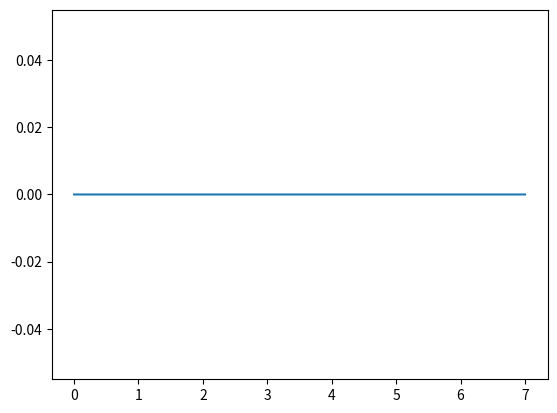

Write the Python code that produced this figure.
import numpy as np
import matplotlib.pyplot as plt


################################################################################################
############################### NUMEROW RELATED FUNCTIONS ######################################
################################################################################################

#!!!!!!!!!!!!!!!!!!!!!!!!!!!!!!!!!!!!!!!!!
#! Applying Numerow method to solve 
#!    d^2 Y(x)
#!    _______  =  - G(x)*Y(X) + S(X)
#!      d x^2
#!
#! by integration from inside ( X(1) ) to outside ( X(NR) )
#! ASSUMING PROPER INITIAL VALUES AT THE BOUNDARY!!!
#!
#!!!!!!!!!!!!!!!!!!!!!!!!!!!!!!!!!!!!!!!!!
 
def numerow_from_outside(y,g,s,n,dr):
#!###########################################################
#!   TODO: ENTER APPROPRIATE NUMEROW EXPRESSION HERE
#!###########################################################
#    for i in np.arange(?):
#        y[?] = ?
    return

def numerow_from_inside(y,g,s,n,dr):
#!###########################################################
#!   TODO: ENTER APPROPRIATE NUMEROW EXPRESSION HERE
#!###########################################################
#    for i in np.arange(?):
#        y[?] = ?
    return


#######################################################################################
############################ Poisson-solver related functions  ########################
#!!!!!!!!!!!!!!!!!!!!!!!!!!!!!!!!!!!!!!!!!!!!!!!!
#!
#! solve the  Poisson equation
#!
#!    d^2 UPOT(x)
#!    ___________  =  - URHO(X)
#!      d x^2
#!
#!!!!!!!!!!!!!!!!!!!!!!!!!!!!!!!!!!!!!!!!!!!!!!!!
#######################################################################################

def init_upot(r,n):
    upot=np.zeros(n)
#!###########################################################
#!   TODO: SET PROPEER INITIAL VALUES FOR THE POTENTIAL
#!         NEEDED BY NUMEROW METHOD (2 lines)
#!###########################################################
    return upot


def calc_urho(u,r,n):
    urho=np.zeros(n)
#!###########################################################
#!   TODO: CALCULATE CHARGE DENSITY HERE (2 lines)
#!###########################################################
    return urho


def solve_poisson(upsi,erep,r,n,dr):
# arrays used for numerow method

    # array needed for numerow method
    g=np.zeros(n)

    upot=np.zeros(n)
#!###########################################################
#!   TODO: CALL THE THREE REQUIRED FUNCTIONS IN THE CORRECT ORDER
#!         TO OBTAIN THE SOLUTION FOR THE POISSON EQUATION HERE (3 lines)
#!###########################################################
   
    
    erep=0.0
#!###########################################################
#!   TODO: ENTER APPROPRIATE EXPRESSION FOR
#!         REPULSION ENERGY HERE
#!###########################################################
#    for i in np.arange(0,n-1,1):
#        erep ???

    print('Electron repulsion energy:',erep)
    
    for i in np.arange(0,n-1,1):
        pot[i]=upot[i]/r[i]
    
    return pot


#######################################################################################
############################ Schroedinger-solver related functions  ####################
#######################################################################################

#######################################################################################
#!!!!!!!!!!!!!!!!!!!!!!!!!!!!!!!!!!!!!!!!!!!!!!!!
#!
#!   Calculate function g(x) for radial Schroedinger equation in 
#!   the way it is needed for the numerow method (depends on Z, E and \phi(r) ) )
#!
#!!!!!!!!!!!!!!!!!!!!!!!!!!!!!!!!!!!!!!!!!!!!!!!!
#######################################################################################

def calc_g(e,z,r,pot,n):
    g=np.zeros(n)
#!###########################################################
#!   TODO: CALCULATE THE FUNCTION G(X) FOR THE RADIAL SCHROEDINGER EQUATION AS NEEDED BY THE NUMEROW METHOD
#!###########################################################
    return g

############################### Initialize u(r) at core to solve Schroedinger equation #####

#!!!!!!!!!!!!!!!!!!!!!!!!!!!!!!!!!!!!!!!!!!!!!!!!
#!
#!  Set proper initial values of U at the boundary
#!  as needed by the Numerow method to solve the Schroedinger equation.
#!
#!!!!!!!!!!!!!!!!!!!!!!!!!!!!!!!!!!!!!!!!!!!!!!!!

def init_u_for_se(r,z,n):
    u=np.zeros(n)
#!###########################################################
#!   TODO: SET PROPEER INITIAL VALUES FOR THE WAVEFUNCTION (U)
#!         NEEDED BY NUMEROW METHOD (2 lines)
#!###########################################################
    return u
    
############################### Normalize u(r) ################################################

#!!!!!!!!!!!!!!!!!!!!!!!!!!!!!!!!!!!!!!!!!!!!!!!!
#!
#!  Normalize U properly
#!
#!!!!!!!!!!!!!!!!!!!!!!!!!!!!!!!!!!!!!!!!!!!!!!!!

def normalize_u(u,r,z,n,dr):
    norm=0
#!###########################################################
#!   TODO: Complete this routine to normalize U() (approximately 3 lines)
#!###########################################################
    return u

#################################### Count nodes in function u ################################

def count_nodes(u,n):
    nodes=0
#!###########################################################
#!   TODO: Complete this function to compute the number of nodes of the function U() (approximately 3 lines)
#!###########################################################
    return nodes


############################ Solve radial Schroedinger equation for a given potential ##########
############################ emin and emax specifiy energy window  ##########

def solve_se(z,pot,n,tol):
############# initialize energy window in which the ground state energy should be searched for
    emax=0.0
    emin=-20.0
# arrays used for numerow method
    s=np.zeros(n)
    g=np.zeros(n)
# initialize radial wavefunction
    u=init_u_for_se(r,z,n)
# guess for energy of wavefunction
    e=(emax+emin)/2.0
    
#!###########################################################
#!   TODO: CONSTRUCT A WHILE LOOP THAT FINDS THE SOLUTION TO THE SCHROEDINGER EQUATION:
#
#!         CALL THE REQUIRED ROUTINES IN THE CORRECT ORDER
#!         TO OBTAIN THE SOLUTION FOR THE SCHROEDINGER EQUATION FOR EACH TRIAL ENERGY
#!         (about 6 lines)
#!
#!         ONCE THE WAVEFUNCTIOM HAS BEEN OBTAINED COMPUTE ITS NUMBER OF NODES AND
#!         MODIFY EMIN and EMAX ACCORDINGLY. COMPUTE NEW TRIAL ENERGY
#!         (about 4 lines lines)
#!###########################################################
    
    print('Schroedinger equation energy=',e)
    u=normalize_u(u,r,z,n,dr)
    return u



############# Define prarameters for radial grid
n =2000
rmax =7.0
rmin=rmax/(n+1)
dr=abs(rmax-rmin)/(n-1)

############# initialize radial grid points
r = np.linspace(rmin,rmax,n)
############# charge of helium core
z=2.0

############# initialize electronic radial potential to zero for He+
pot = np.zeros(n)

############# desired convergence parameter of ground state energy
tol=0.000001

############# solve radial Schroedinger equation for radial wavefunction
upsi=solve_se(z,pot,n,tol)

erep=0.0
pot=solve_poisson(upsi,erep,r,n,dr)

for iteration in np.arange(0,10,1):
    print('Iteration ',iteration,' of self-consistent field cycle.')
    upsi=solve_se(z,pot,n,tol)
    pot=solve_poisson(upsi,erep,r,n,dr)


plt.figure()
plt.plot(r,upsi/r)
plt.show()

